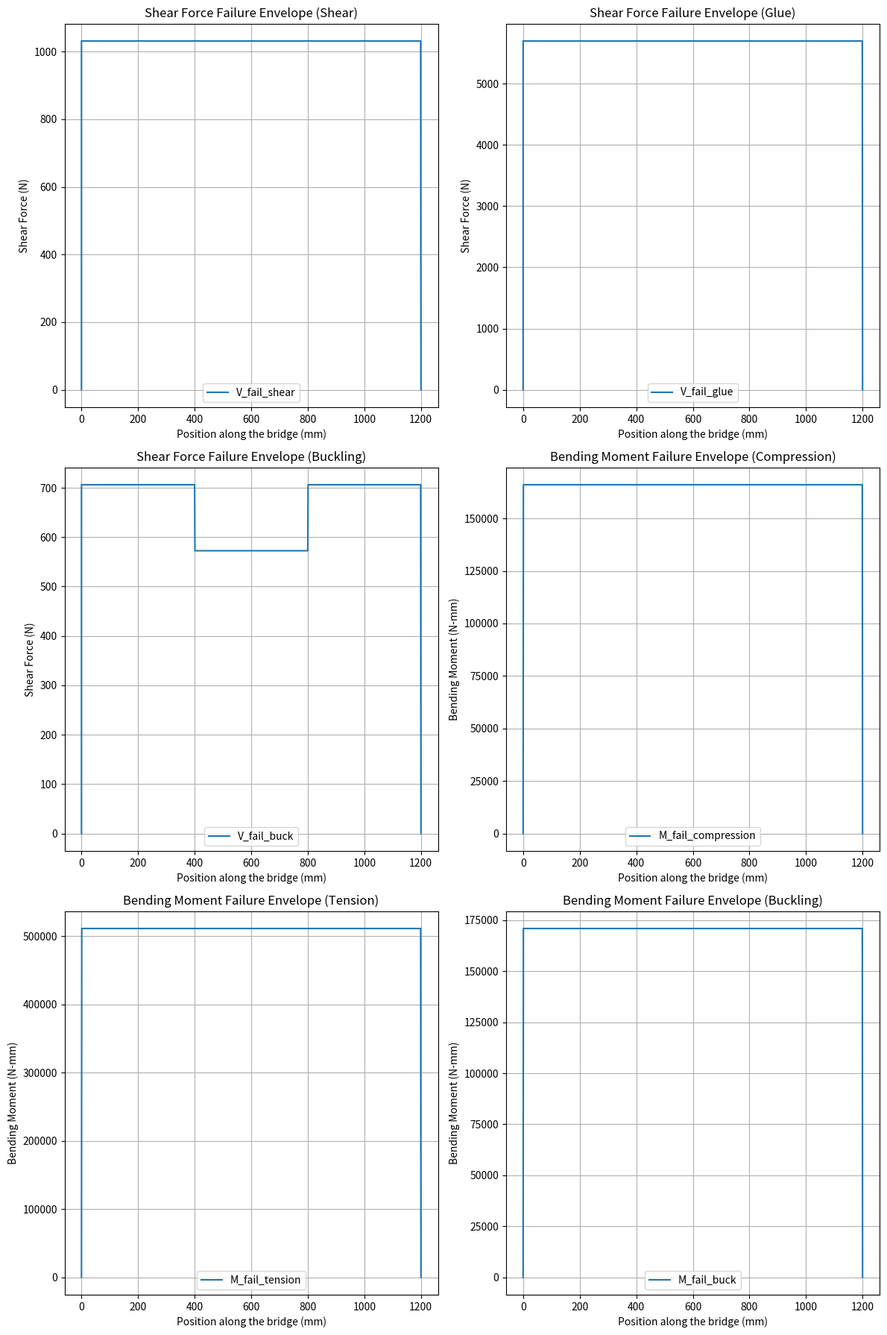

Python code for this plot:
import numpy as np
import matplotlib.pyplot as plt
import math

compressive_strength = 6
tensile_strength = 30
shear_strength_matboard = 4
young = 4000
poisson = 0.2
shear_strength_cemant = 2
x_train = [52, 228, 392, 568, 732, 908]
x_start = 0
x_end = 1200
p_train = [135 / 2, 135 / 2, 135 / 2, 135 / 2,182 / 2, 182 / 2]
#p_train=[400/6]*6
M_fail_tension=[0 for x in range(1201)]
M_fail_compression=[0 for x in range(1201)]
M_fail_buck=[0 for x in range(1201)]
V_fail_shear=[0 for x in range(1201)]
V_fail_glue=[0 for x in range(1201)]
V_fail_buck=[0 for x in range(1201)]
# Function to calculate shear force and bending moment at a given train position
def calculate_shear_force_and_bending_moment(train_position):
    real_x_train = [i + train_position for i in x_train]
    start_moment = sum(real_x_train[i] * p_train[i] for i in range(6))
    end_p = start_moment / 1200
    start_p = sum(p_train) - end_p
    shear_all=[0]*1201
    # Shear force calculation
    shear_force = [start_p]
    shear_positions = [0]
    for i in range(6):
        shear_force.append(shear_force[-1] - p_train[i])
        shear_positions.append(real_x_train[i])
    shear_force.append(0)
    shear_positions.append(1200)
    for pos in range(1201):
        if pos < real_x_train[0]:
            shear_all[pos] = start_p
        elif pos >= real_x_train[-1]:
            shear_all[pos] = -end_p
        else:
            for j in range(5):
                if real_x_train[j] <= pos < real_x_train[j + 1]:
                    shear_all[pos] = shear_force[j + 1]
                    break
    # Bending moment calculation
    bending_moment = [0]*1201
    for i in range(1,1201):
        bending_moment[i]=bending_moment[i-1]+shear_all[i-1]

    return shear_all, bending_moment

# Initialize envelope functions
max_shear_force = [0 for x in range(x_end + 1)]
max_bending_moment = [0 for x in range(x_end + 1)]
# Calculate envelope functions
for train_position in range(-51,293):
    shear_force, bending_moment = calculate_shear_force_and_bending_moment(train_position)
    for i in range(1201):
        max_bending_moment[i] = max(max_bending_moment[i], bending_moment[i])
    for i in range(1201):
        if abs(shear_force[i])>abs(max_shear_force[i]):
            max_shear_force[i] = shear_force[i]
print(f"Max Bending Moment: {max(max_bending_moment)}",f"Max Shear Force: {min(max_shear_force)}" )


def local_buckling_stress(b, t, boundary_condition):
    k=0
    if boundary_condition == 'type 1':
        k = 4.0
    elif boundary_condition == 'type 2':
        k = 0.425
    elif boundary_condition == 'type 3':
        k = 6
    sigma_cr = (k * (math.pi ** 2) * young) / (12 * (1 - poisson ** 2)) * ((t / b) ** 2)
    return sigma_cr
def shear_buckling_stress(a, h):
    tao_cr = (5* (math.pi**2) * young) / (12 * (1 - poisson ** 2))*((1.27/h)**2+(1.27/a)**2)
    return tao_cr

def first_moment_of_area(rectangles, h, verticel_glued_joints=None):
    centroid_y = centroid_of_rectangles(rectangles)
    first_moment = 0
    if verticel_glued_joints is None:
        for (x, y, width, height) in rectangles:
            area = width * height
            cy = y + height / 2
            if y + height <= h:
                first_moment += area * (centroid_y-cy)
            else:
                if y<h and y+height>h:
                    new_height=h-y
                    first_moment += width*new_height * (centroid_y-(y+new_height / 2))
    else:
        for (x, y, width, height) in verticel_glued_joints:
            area = width * height
            cy = y + height / 2
            first_moment += area * (centroid_y-cy)
    return first_moment
def shear_stress_failure(rectangles,hori_glue,vert_glue,V,pos):
    global FOS_shear_plate,FOS_glue, FOS_buck_4
    V=abs(V)
    I=second_moment_of_area(rectangles)
    #For the glue
    for (y,b) in hori_glue:
        Q=first_moment_of_area(rectangles,y)
        shear=V*Q/(I*b)
        FOS_glue=min(FOS_glue,shear_strength_cemant/shear)
        if V_fail_glue[pos]==0:
            V_fail_glue[pos]=shear_strength_cemant/shear*V
        else:
            V_fail_glue[pos]=min(V_fail_glue[pos],shear_strength_cemant/shear*V)
        if shear>shear_strength_cemant:
            print(f"Beam at {pos}mm in shear fail at glue")

    for (cross_sec,b) in vert_glue:
        Q=first_moment_of_area(rectangles,y,cross_sec)
        shear=V*Q/(I*b)
        FOS_glue=min(FOS_glue,shear_strength_cemant/shear)
        if V_fail_glue[pos]==0:
            V_fail_glue[pos]=shear_strength_cemant/shear*V
        else:
            V_fail_glue[pos]=min(V_fail_glue[pos],shear_strength_cemant/shear*V)
        if shear>shear_strength_cemant:
            print(f"Beam at {pos}mm in shear fail at glue")
    #Shear at Plate
    cy=centroid_of_rectangles(rectangles)
    Q=first_moment_of_area(rectangles,cy)
    b=1.27*2
    I=second_moment_of_area(rectangles)
    shear=V*Q/(I*b)
    FOS_shear_plate=min(FOS_shear_plate,shear_strength_matboard/shear)
    V_fail_shear[pos]=shear_strength_matboard/shear*V
    for i in range(len(tao_shear_buck)):
        if pos<=diaphram_pos[i+1] and pos>=diaphram_pos[i]:
            tao_cr=tao_shear_buck[i] #tao_cr at the position
            break
    FOS_buck_4=min(FOS_buck_4,tao_cr/shear)
    V_fail_buck[pos]=tao_cr/shear*V
    #if shear>shear_strength_matboard:
    #    print(f"Beam at {y}mm in shear fail at centroid")

def flexural_stress_failure(rectangles,pos):
    global FOS_tension,FOS_compression
    global strength_buck_1,strength_buck_2,strength_buck_3
    global FOS_buck_1,FOS_buck_2,FOS_buck_3
    I=second_moment_of_area(rectangles)
    cy=centroid_of_rectangles(rectangles)
    stress_at_top=abs(max_bending_moment[pos]*(height_of_bridge-cy)/I)
    stress_at_bottom=abs(max_bending_moment[pos]*(cy)/I)
    #print(f"Flexural Stress at the top: {stress_at_top}MPa",f"Flexural Stress at the bottom: {stress_at_bottom}MPa")
    try:
        FOS_tension=min(FOS_tension,tensile_strength/stress_at_bottom)
        M_fail_tension[pos]=tensile_strength/stress_at_bottom*max_bending_moment[pos]
    except:
        FOS_tension=FOS_tension
    try:
        FOS_compression=min(FOS_compression,compressive_strength/stress_at_top)
        M_fail_compression[pos]=compressive_strength/stress_at_top*max_bending_moment[pos]
    except:
        FOS_compression=FOS_compression
    try:
        FOS_buck_1=min(FOS_buck_1,strength_buck_1/stress_at_top)
        FOS_buck_2=min(FOS_buck_2,strength_buck_2/stress_at_top)
        FOS_buck_3=min(FOS_buck_3,strength_buck_3/stress_at_top)
        M_fail_buck[pos]=min(strength_buck_1/stress_at_top*max_bending_moment[pos],strength_buck_2/stress_at_top*max_bending_moment[pos],strength_buck_3/stress_at_top*max_bending_moment[pos])

    except:
        FOS_buck_1=FOS_buck_1
        FOS_buck_2=FOS_buck_2
        FOS_buck_3=FOS_buck_3
    #if stress_at_top>compressive_strength:
    #    print(f"Top of the beam at {pos}mm in compression fail")
    #if stress_at_bottom>tensile_strength:
    #    print(f"Bottom of the beam at {pos}mm in tension fail")
def centroid_of_rectangles(rectangles):
    """
    Parameters: rectangles (list of tuples): List of rectangles, each defined by (x, y, width, height).
    Returns: y coordinates of the centroid.
    """
    total_area = 0
    cy_total = 0

    for (x, y, width, height) in rectangles:
        area = width * height
        cy = y + height / 2
        total_area += area
        cy_total += cy * area

    centroid_y = cy_total / total_area

    return centroid_y
def second_moment_of_area(rectangles):
    """
    Parameters: rectangles (list of tuples)
    Returns: Second moment of area (I).
    """
    I_total = 0
    centroid_y = centroid_of_rectangles(rectangles)

    for (x, y, width, height) in rectangles:
        area = width * height
        cy = y + height / 2
        dy = cy - centroid_y
        I_rect = (width * height**3) / 12
        I_total += I_rect + area * dy**2 #parallel axis theorem

    return I_total
def cross_section(component, position):
    """
    Parameters: Component, position (float)
    
    Returns: ist of rectangles at the given position.
    """
    cross_section_rectangles = []
    
    for (x, y, width, height, start_pos, end_pos) in component:
        if start_pos <= position <= end_pos:
            cross_section_rectangles.append((x, y, width, height))
    
    return cross_section_rectangles

def check_failure(component):
    for pos in range(0,1200):
        rectangle=cross_section(component,pos)
        flexural_stress_failure(rectangle,pos)
        cross_sec_hori_glue=[]
        cross_sec_vert_glue=[]
        for (height, thickness, start_pos, end_pos) in hori_glued_joints:
            if start_pos <= pos <= end_pos:
                cross_sec_hori_glue.append((height, thickness))
        for (cross_sec, thickness, start_pos, end_pos) in vert_glued_joints:
            if start_pos <= pos <= end_pos:
                cross_sec_vert_glue.append((cross_sec,thickness))
        shear_stress_failure(rectangle,cross_sec_hori_glue,cross_sec_vert_glue,max_shear_force[pos],pos)
            
top=100
min_FOS=0
min_shape=None  
cur_FOS=[]
cur_strength=[]
'''
 #Design 0
component=[(10, 0, 80, 1.27,0,1200), (10, 1.27, 1.27, 75-1.27,0,1200), 
                (90-1.27, 1.27, 1.27, 75-1.27,0,1200),(0,75,100,1.27,0,1200),
                (10+1.27,75-1.27,5,1.27,0,1200),(90-1.27-5,75-1.27,5,1.27,0,1200)]
'''
FOS_tension=1000
FOS_compression=1000
FOS_shear_plate=1000
FOS_glue=1000
FOS_buck_1=1000
FOS_buck_2=1000
FOS_buck_3=1000
FOS_buck_4=1000
height_of_bridge=120
#x_pos,y_pos,width,height,starting pos along the bridge, ending pos along the bridge
'''
component=[(0,0,bottom,1.27,0,1200),
(50,1.27,1.27,height-1.27,0,1200),
(50,1.27,1.27,height-1.27,0,1200),
(0,height-1.27,connection,1.27,0,1200), 
(0,height-1.27,connection,1.27,0,1200), 
(0,height,bottom,1.27,0,1200),
(0,height+1.27,top,1.27,0,1200)]
'''
component=[(0, 0, 61, 1.27, 0, 1200),
           (50, 1.27, 1.27, 116.19, 0, 1200), 
           (50, 1.27, 1.27, 116.19, 0, 1200), 
           (0, 116.19, 9, 1.27, 0, 1200), 
           (0, 116.19, 9, 1.27, 0, 1200), 
           (0, 117.46, 61, 1.27, 0, 1200), 
           (0, 118.73, 100, 1.27, 0, 1200)]
#Height, thickness of the connection (The program can determine Q at the height, so we don't need to hard code the components that are in connection), 
# begining position along the bridge, ending position along the bridge
hori_glued_joints =[(120-1.27*2,(9+1.27)*2,0,1200),(120-1.27,61,0,1200)]
#Cross-sectional component, thickness of the connection, begining position along the bridge, ending position along the bridge
vert_glued_joints = []

diaphram_pos=[0,200,400,800,1000,1200]
tao_shear_buck=[]
cy=centroid_of_rectangles(cross_section(component,0))
for i in range(len(diaphram_pos)-1):
    tao_shear_buck.append(shear_buckling_stress(diaphram_pos[i+1]-diaphram_pos[i],height_of_bridge-1.27*3))
strength_buck_1=local_buckling_stress(61-1.27*2,1.27*2,'type 1')
strength_buck_2=local_buckling_stress((100-61)/2,1.27,'type 2')
strength_buck_3=local_buckling_stress(120-1.27*2-cy,1.27,'type 3')
check_failure(component)
print(f"Area of the component: {sum([width*height for x,y,width,height,start_pos,end_pos in component])}mm^2")
print(f"Centroid of the rectangles is at: {cy}mm")
print(f"Second moment of area of the rectangles is: {second_moment_of_area(cross_section(component,0))/(10**6)} 10e6 mm^4")
print(f"first moment of area of the rectangles at centroid is: {first_moment_of_area(cross_section(component,0),cy)} mm^3")
print(f"first moment of area of the rectangles at bottom glue is: {first_moment_of_area(cross_section(component,0),120-1.27*2)} mm^3")
print(f"first moment of area of the rectangles at top glue is: {first_moment_of_area(cross_section(component,0),120-1.27)} mm^3")
print(f"Strength of buckling 1: {strength_buck_1}, Strength of buckling 2: {strength_buck_2}, Strength of buckling 3: {strength_buck_3}")
print(f"Strength of shear buckling: {tao_shear_buck}")
print(f"FOS_tension: {FOS_tension}, FOS_compression: {FOS_compression}, FOS_shear_plate: {FOS_shear_plate}, FOS_glue: {FOS_glue}")
print(f"FOS_buck_1: {FOS_buck_1}, FOS_buck_2: {FOS_buck_2}, FOS_buck_3: {FOS_buck_3}, FOS_buck_4: {FOS_buck_4}")

plt.figure(figsize=(12, 18))
x=list(range(1201))
# Plot V_fail_shear
plt.subplot(3, 2, 1)
plt.plot([0]+x, [0]+V_fail_shear, label='V_fail_shear')
plt.xlabel('Position along the bridge (mm)')
plt.ylabel('Shear Force (N)')
plt.title('Shear Force Failure Envelope (Shear)')
plt.legend()
plt.grid(True)

# Plot V_fail_glue
plt.subplot(3, 2, 2)
plt.plot([0]+x, [0]+V_fail_glue, label='V_fail_glue')
plt.xlabel('Position along the bridge (mm)')
plt.ylabel('Shear Force (N)')
plt.title('Shear Force Failure Envelope (Glue)')
plt.legend()
plt.grid(True)

# Plot V_fail_buck
plt.subplot(3, 2, 3)
plt.plot([0]+x, [0]+V_fail_buck, label='V_fail_buck')
plt.xlabel('Position along the bridge (mm)')
plt.ylabel('Shear Force (N)')
plt.title('Shear Force Failure Envelope (Buckling)')
plt.legend()
plt.grid(True)

# Plot M_fail_compression
plt.subplot(3, 2, 4)
plt.plot(range(1201), M_fail_compression, label='M_fail_compression')
plt.xlabel('Position along the bridge (mm)')
plt.ylabel('Bending Moment (N-mm)')
plt.title('Bending Moment Failure Envelope (Compression)')
plt.legend()
plt.grid(True)

# Plot M_fail_tension
plt.subplot(3, 2, 5)
plt.plot(range(1201), M_fail_tension, label='M_fail_tension')
plt.xlabel('Position along the bridge (mm)')
plt.ylabel('Bending Moment (N-mm)')
plt.title('Bending Moment Failure Envelope (Tension)')
plt.legend()
plt.grid(True)

# Plot M_fail_buck
plt.subplot(3, 2, 6)
plt.plot(range(1201), M_fail_buck, label='M_fail_buck')
plt.xlabel('Position along the bridge (mm)')
plt.ylabel('Bending Moment (N-mm)')
plt.title('Bending Moment Failure Envelope (Buckling)')
plt.legend()
plt.grid(True)

plt.tight_layout()
plt.show()
